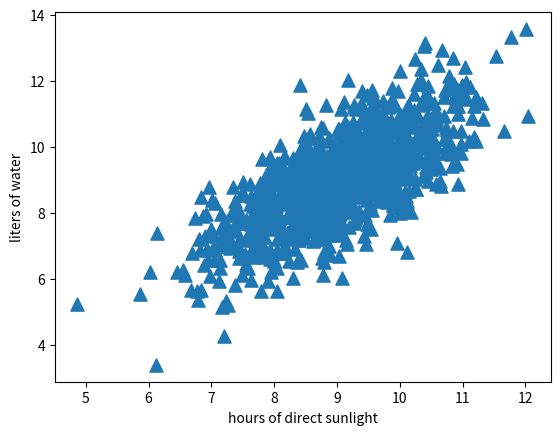

Here is the Python script that generated this plot:
'''
Created on Dec 1, 2018

@author: wf
'''
from numpy import *
import matplotlib
import matplotlib.pyplot as plt

n = 1000 #number of points to create
xcord0 = []
ycord0 = []
xcord1 = []
ycord1 = []
markers =[]
colors =[]
fw = open('testSet.txt','w')
for i in range(n):
    [r0,r1] = random.standard_normal(2)
    fFlyer = r0 + 9.0
    tats = 1.0*r1 + fFlyer + 0
    xcord0.append(fFlyer)
    ycord0.append(tats)
    fw.write("%f\t%f\n" % (fFlyer, tats))

fw.close()
fig = plt.figure()
ax = fig.add_subplot(111)
ax.scatter(xcord0,ycord0, marker='^', s=90)
plt.xlabel('hours of direct sunlight')
plt.ylabel('liters of water')
plt.show()
